9-way image classification set "lemon_leaf_dataset" from GitHub (bhawanakc07/Major_project-Lemonleaf-); label vocabulary: anthracnose, bacterial blight, citrus canker, curl virus, deficiency leaf, dry leaf, healthy leaf, sooty mould, spider mites.

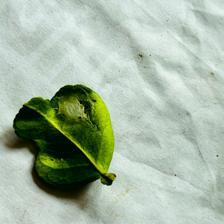
Label: spider mites

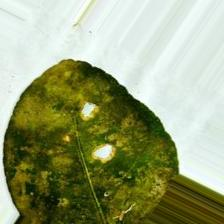
Label: sooty mould

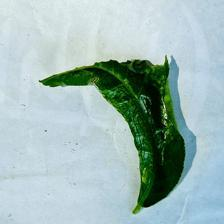
Label: curl virus

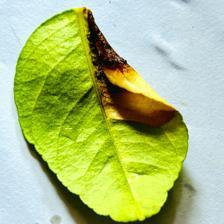
Label: citrus canker

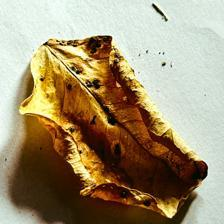
Label: dry leaf

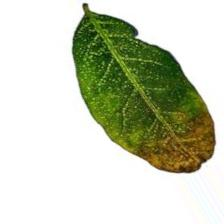
Label: anthracnose
